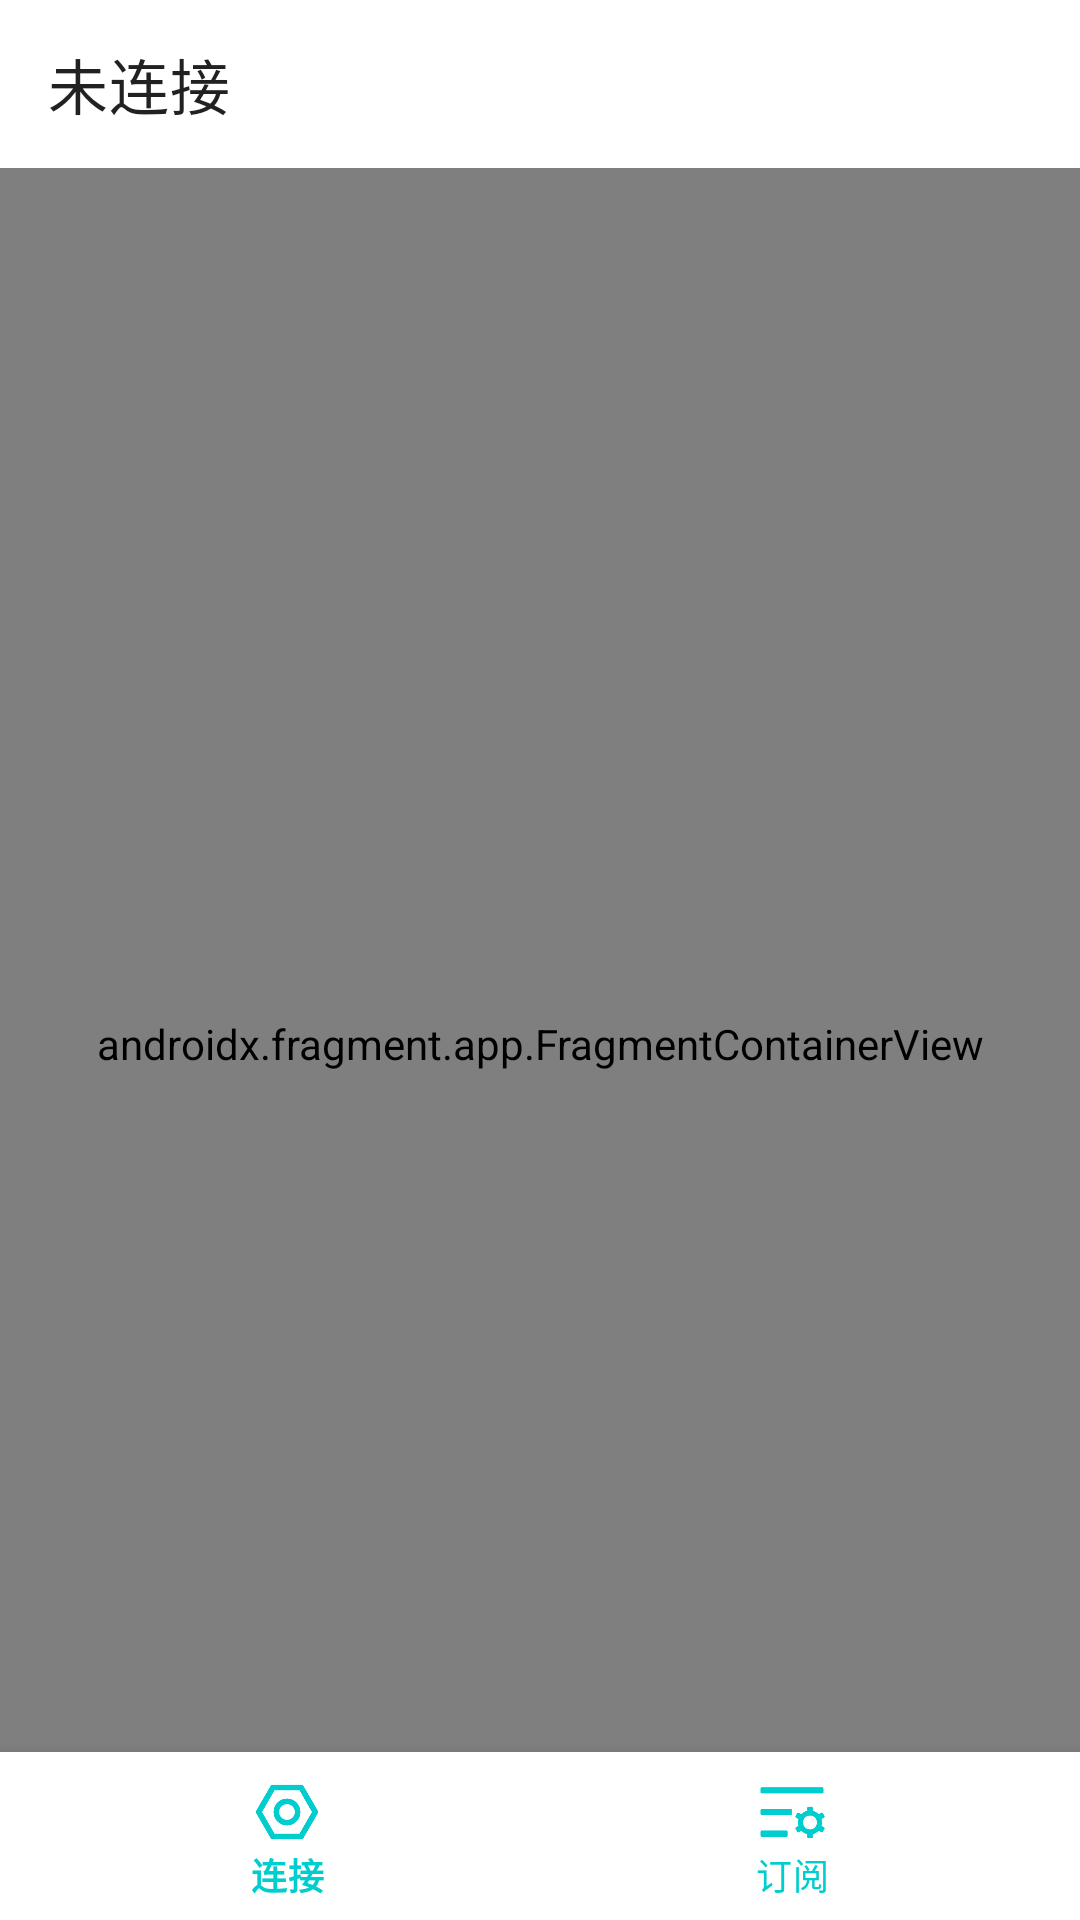

The Android layout XML behind this screen, and the referenced resources:
<!-- AndroidManifest.xml: application theme Theme.MyMqttClient -->
<!-- res/layout/activity_main.xml -->
<?xml version="1.0" encoding="utf-8"?>
<androidx.drawerlayout.widget.DrawerLayout xmlns:android="http://schemas.android.com/apk/res/android"
    xmlns:app="http://schemas.android.com/apk/res-auto"
    xmlns:tools="http://schemas.android.com/tools"
    android:id="@+id/drawerLayout"
    android:layout_width="match_parent"
    android:layout_height="match_parent"
    tools:context=".MainActivity"
    android:orientation="vertical">

    <RelativeLayout
        android:layout_width="match_parent"
        android:layout_height="match_parent"
        android:orientation="vertical"
        >


        <androidx.appcompat.widget.Toolbar
            android:id="@+id/toolbar"
            android:layout_width="match_parent"
            android:layout_height="?attr/actionBarSize"
            app:title="未连接"
            />

        <androidx.fragment.app.FragmentContainerView
            android:id="@+id/fragment_container"
            android:name="androidx.navigation.fragment.NavHostFragment"
            android:layout_width="match_parent"
            android:layout_height="match_parent"
            android:layout_marginTop="?android:attr/actionBarSize"
            android:background="@android:color/transparent"
            android:keepScreenOn="true"
            app:defaultNavHost="true"
            app:navGraph="@navigation/nav_graph"
            tools:context=".MainActivity" />

        <com.google.android.material.bottomnavigation.BottomNavigationView
            android:id="@+id/navigation"
            android:layout_width="match_parent"
            android:layout_height="wrap_content"
            android:layout_alignParentBottom="true"
            app:itemIconTint="@color/bg_nav_item"
            app:itemTextColor="@color/bg_nav_item"
            app:menu="@menu/menu_bottom_nav" />


    </RelativeLayout>

    <LinearLayout
        android:layout_width="match_parent"
        android:layout_height="match_parent"
        android:layout_gravity="start"
        android:background="@color/white"
        android:orientation="vertical">

        <TextView
            android:layout_width="match_parent"
            android:layout_height="wrap_content"
            android:text="我的订阅"
            android:textColor="@color/text_color"
            android:textSize="30sp"
            android:layout_marginTop="10dp"
            />

        <View
            android:layout_width="match_parent"
            android:layout_height="1dp"
            android:layout_marginTop="10dp"
            android:background="@color/text_color"
            />

        <androidx.recyclerview.widget.RecyclerView
            android:id="@+id/recyclerView"
            android:layout_marginTop="10dp"
            android:layout_width="match_parent"
            android:layout_height="wrap_content"/>

    </LinearLayout>

</androidx.drawerlayout.widget.DrawerLayout>
<!-- resources referenced by this layout -->
<resources>
  <color name="bg_nav_item">#00CDCD</color>
  <color name="text_color">#838B8B</color>
  <color name="white">#FFFFFFFF</color>
  <style name="Theme.MyMqttClient" parent="Theme.MaterialComponents.DayNight.NoActionBar">
          
          <item name="colorPrimary">@color/teal_700</item>
          <item name="colorPrimaryVariant">@color/teal_700</item>
          <item name="colorOnPrimary">@color/white</item>
          
          <item name="colorSecondary">@color/teal_200</item>
          <item name="colorSecondaryVariant">@color/teal_700</item>
          <item name="colorOnSecondary">@color/black</item>
          
          <item name="android:statusBarColor">@android:color/transparent</item>
          
      </style>
  <color name="teal_700">#FF018786</color>
  <color name="teal_200">#FF03DAC5</color>
  <color name="black">#FF000000</color>
</resources>
